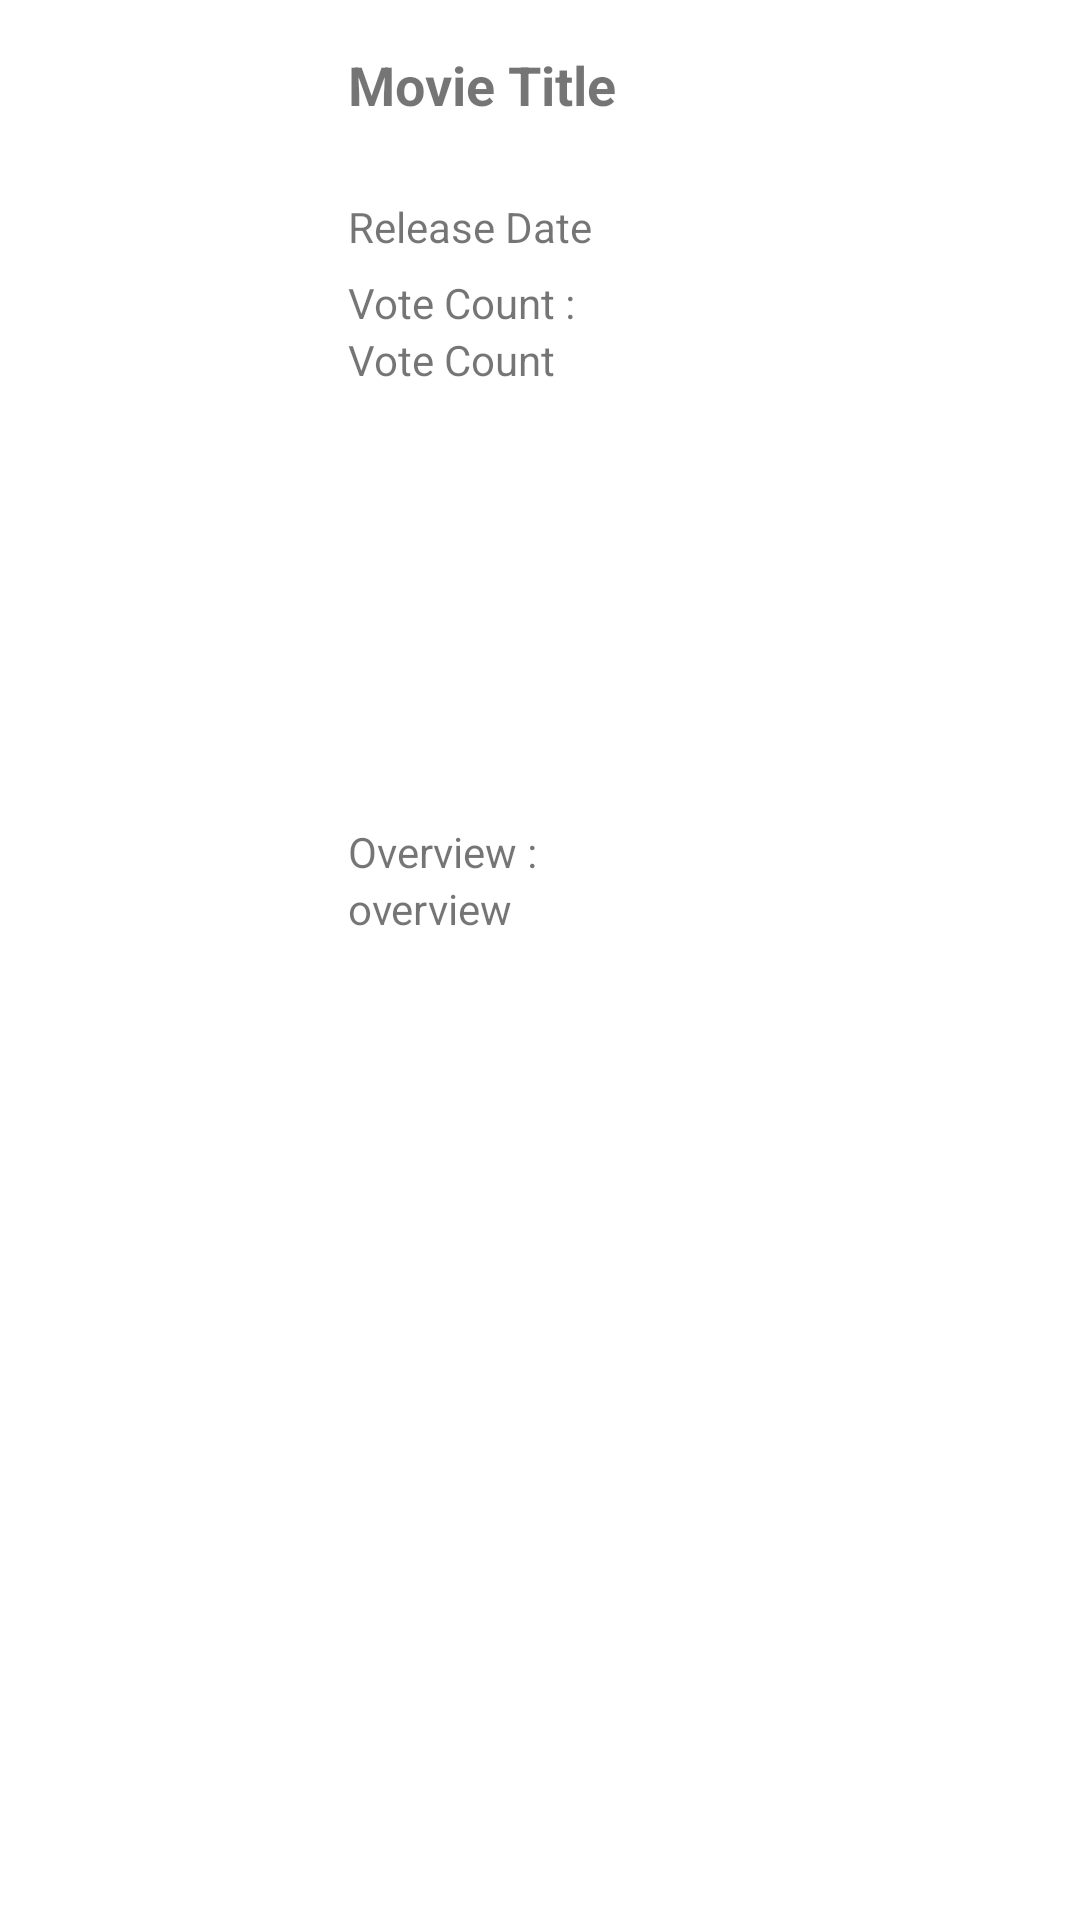

Write the Android layout XML for this screen, with the resource values it uses.
<!-- AndroidManifest.xml: application theme Theme.Tugas7_Mobile -->
<!-- res/layout/movie_item.xml -->
<?xml version="1.0" encoding="utf-8"?>
<androidx.constraintlayout.widget.ConstraintLayout xmlns:android="http://schemas.android.com/apk/res/android"
    xmlns:app="http://schemas.android.com/apk/res-auto"
    xmlns:tools="http://schemas.android.com/tools"
    android:layout_width="match_parent"
    android:layout_height="500px"
    android:layout_marginStart="16dp"
    android:layout_marginLeft="16dp"
    android:layout_marginTop="8dp"
    android:layout_marginEnd="16dp"
    android:layout_marginRight="16dp"
    android:layout_marginBottom="8dp">

    <ImageView
        android:id="@+id/movie_poster"
        android:layout_width="300px"
        android:layout_height="0dp"
        android:scaleType="centerCrop"
        app:layout_constraintBottom_toBottomOf="parent"
        app:layout_constraintStart_toStartOf="parent"
        app:layout_constraintTop_toTopOf="parent"
        tools:srcCompat="@tools:sample/avatars" />

    <TextView
        android:id="@+id/movie_title"
        android:layout_width="230dp"
        android:layout_height="50dp"
        android:layout_marginStart="16dp"
        android:layout_marginLeft="16dp"
        android:layout_marginTop="16dp"
        android:maxLines="2"
        android:text="Movie Title"
        android:textSize="18sp"
        android:textStyle="bold"
        app:layout_constraintEnd_toEndOf="parent"
        app:layout_constraintHorizontal_bias="0.0"
        app:layout_constraintStart_toEndOf="@+id/movie_poster"
        app:layout_constraintTop_toTopOf="parent" />

    <TextView
        android:id="@+id/movie_release_date"
        android:layout_width="wrap_content"
        android:layout_height="wrap_content"
        android:layout_marginStart="16dp"
        android:layout_marginLeft="16dp"
        android:layout_marginBottom="8dp"
        android:text="Release Date"
        app:layout_constraintBottom_toBottomOf="parent"
        app:layout_constraintStart_toEndOf="@+id/movie_poster"
        app:layout_constraintTop_toBottomOf="@+id/movie_title"
        app:layout_constraintVertical_bias="0.0" />

    <TextView
        android:id="@+id/movie_teks_votecount"
        android:layout_width="wrap_content"
        android:layout_height="wrap_content"
        android:layout_marginStart="16dp"
        android:layout_marginBottom="8dp"
        android:text="Vote Count :"
        app:layout_constraintBottom_toBottomOf="parent"
        app:layout_constraintStart_toEndOf="@+id/movie_poster"
        app:layout_constraintTop_toBottomOf="@+id/movie_release_date"
        app:layout_constraintVertical_bias="0.012" />

    <TextView
        android:id="@+id/movie_vote_count"
        android:layout_width="wrap_content"
        android:layout_height="wrap_content"
        android:layout_marginStart="16dp"
        android:layout_marginBottom="8dp"
        android:text="Vote Count"
        app:layout_constraintBottom_toBottomOf="parent"
        app:layout_constraintStart_toEndOf="@+id/movie_poster"
        app:layout_constraintTop_toBottomOf="@+id/movie_teks_votecount"
        app:layout_constraintVertical_bias="0.0" />


    <TextView
        android:id="@+id/movie_teks_overview"
        android:layout_width="wrap_content"
        android:layout_height="wrap_content"
        android:layout_marginStart="16dp"
        android:layout_marginBottom="8dp"
        android:text="Overview :"
        app:layout_constraintBottom_toBottomOf="parent"
        app:layout_constraintStart_toEndOf="@+id/movie_poster"
        app:layout_constraintTop_toBottomOf="@+id/movie_vote_count"
        app:layout_constraintVertical_bias="0.3" />

    <TextView
        android:id="@+id/movie_overview"
        android:layout_width="wrap_content"
        android:layout_height="wrap_content"
        android:layout_marginStart="16dp"
        android:layout_marginBottom="8dp"
        android:text="overview"
        app:layout_constraintBottom_toBottomOf="parent"
        app:layout_constraintStart_toEndOf="@+id/movie_poster"
        app:layout_constraintTop_toBottomOf="@+id/movie_teks_overview"
        app:layout_constraintVertical_bias="0.0" />


</androidx.constraintlayout.widget.ConstraintLayout>
<!-- resources referenced by this layout -->
<resources>
  <style name="Theme.Tugas7_Mobile" parent="Theme.MaterialComponents.DayNight.DarkActionBar">
          
          <item name="colorPrimary">@color/blue</item>
          <item name="colorPrimaryVariant">@color/purple_700</item>
          <item name="colorOnPrimary">@color/white</item>
          
          <item name="colorSecondary">@color/teal_200</item>
          <item name="colorSecondaryVariant">@color/teal_700</item>
          <item name="colorOnSecondary">@color/black</item>
          
          <item name="android:statusBarColor" tools:targetApi="l">?attr/colorPrimaryVariant</item>
          
      </style>
  <!-- not gathered from this repository: default colours our renderer supplied (Android Studio template values) -->
  <color name="purple_700">#FF3700B3</color>
  <color name="teal_200">#FF03DAC5</color>
  <color name="teal_700">#FF018786</color>
  <color name="black">#FF000000</color>
  <color name="white">#FFFFFFFF</color>
</resources>
